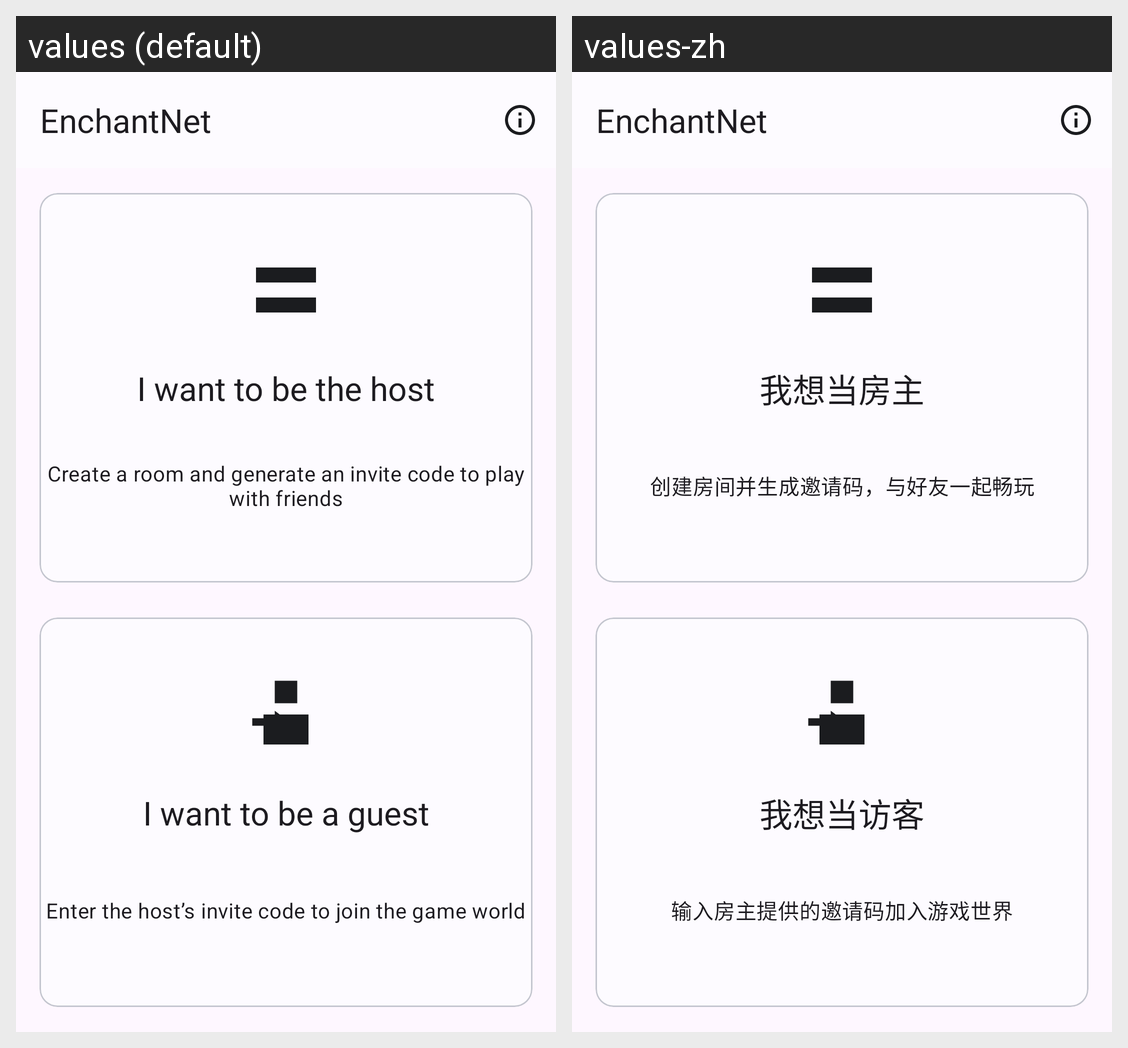

The Android screen above is rendered under two locales of the same app. Produce the string resources it draws, with the default and per-locale values.
Android screen res/layout/activity_main.xml rendered under 2 locales, left to right: values (default), values-zh. Device: Nexus 5 (rendered at 1080×1920; each locale shown at half size, 540×960, under a caption strip naming it); theme Theme.EnchantNet.
Strings drawn on this screen, with the default value and each locale's value (text and hints the layout hard-codes, and strings that could not be matched under every locale, appear in the picture but are not listed):

app_name
  values: EnchantNet
  values-zh: EnchantNet  [not translated; the default value is used]

card_host_title
  values: I want to be the host
  values-zh: 我想当房主

card_host_subtitle
  values: Create a room and generate an invite code to play with friends
  values-zh: 创建房间并生成邀请码，与好友一起畅玩

card_guest_title
  values: I want to be a guest
  values-zh: 我想当访客

card_guest_subtitle
  values: Enter the host’s invite code to join the game world
  values-zh: 输入房主提供的邀请码加入游戏世界
